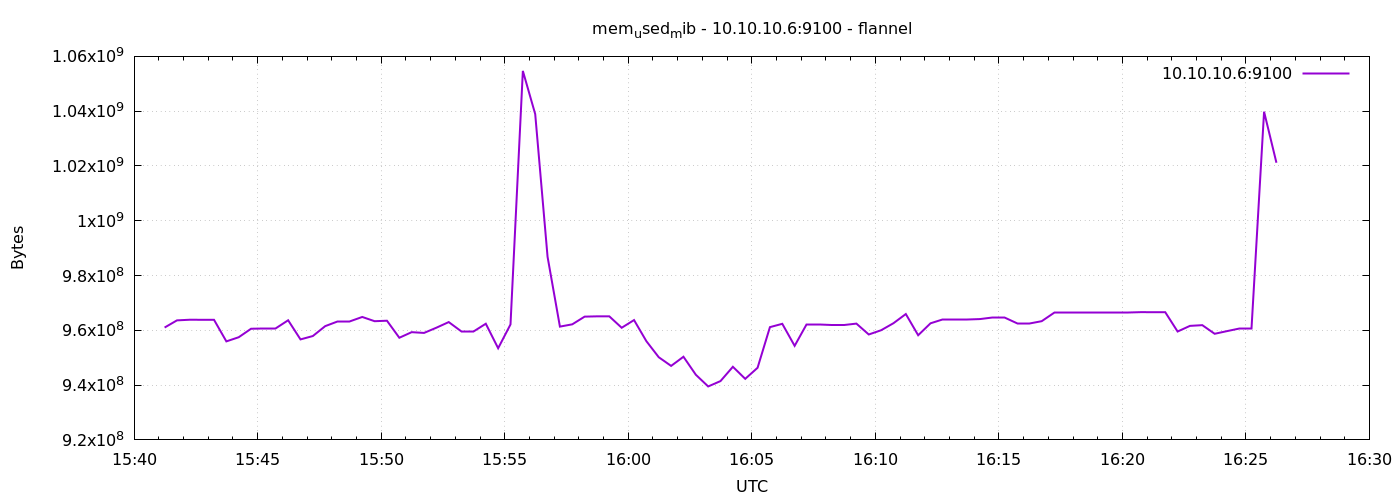

Values plotted in this chart, from the file beside it:
1791387674	961011712
1791387704	963633152
1791387734	963858432
1791387764	963850240
1791387794	963846144
1791387824	955961344
1791387854	957480960
1791387884	960577536
1791387914	960573440
1791387944	960573440
1791387974	963670016
1791388004	956682240
1791388034	957915136
1791388064	961527808
1791388094	963072000
1791388124	963072000
1791388154	964878336
1791388184	963330048
1791388214	963506176
1791388244	957284352
1791388274	959328256
1791388304	959049728
1791388334	960954368
1791388364	963010560
1791388394	959598592
1791388424	959598592
1791388454	962408448
1791388484	953462784
1791388514	962150400
1791388544	1054699520
1791388574	1038929920
1791388604	986841088
1791388634	961355776
1791388664	962187264
1791388694	964997120
1791388724	965103616
1791388754	965095424
1791388784	960937984
1791388814	963743744
1791388844	956026880
1791388874	950177792
1791388904	947011584
1791388934	950358016
1791388964	943792128
1791388994	939511808
1791389024	941477888
1791389054	946692096
1791389084	942288896
1791389114	946331648
1791389144	961163264
1791389174	962375680
1791389204	954335232
1791389234	962043904
1791389264	962043904
1791389294	961941504
1791389324	961937408
1791389354	962453504
1791389384	958480384
1791389414	960028672
1791389444	962596864
1791389474	965947392
... 30 more rows
